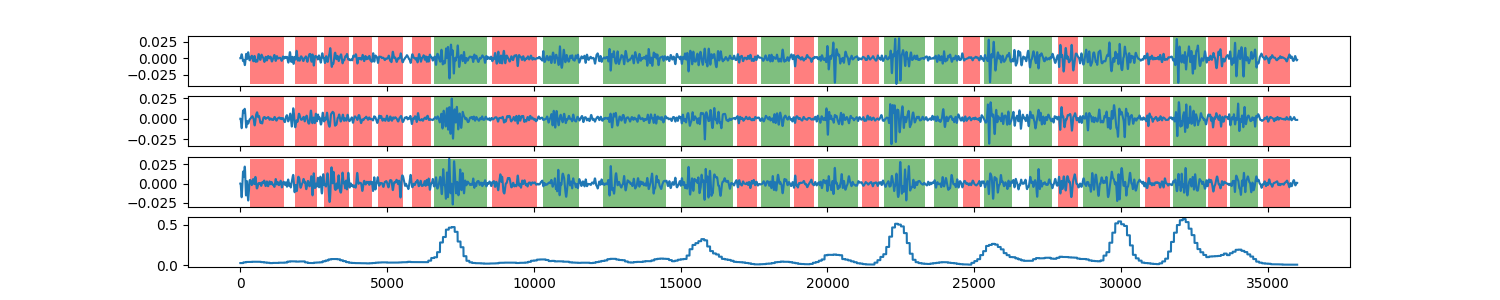

The table this chart was drawn from, first rows:
0, 0.0264603499568
1, 0.02646
2, 0.02646
3, 0.02646
4, 0.02646
5, 0.02646
6, 0.02646
7, 0.02646
8, 0.02646
9, 0.02646
10, 0.02646
11, 0.02646
12, 0.02646
13, 0.02646
14, 0.02646
15, 0.02646
16, 0.02646
17, 0.02646
18, 0.02646
19, 0.02646
20, 0.02646
21, 0.02646
22, 0.02646
23, 0.02646
24, 0.02646
25, 0.02646
26, 0.02646
27, 0.02646
28, 0.02646
29, 0.02646
30, 0.02646
31, 0.02646
32, 0.02646
33, 0.02646
34, 0.02646
35, 0.02646
36, 0.02646
37, 0.02646
38, 0.02646
39, 0.02646
40, 0.02646
41, 0.02646
42, 0.02646
43, 0.02646
44, 0.02646
45, 0.02646
46, 0.02646
47, 0.02646
48, 0.02646
49, 0.02646
50, 0.02646
51, 0.02646
52, 0.02646
53, 0.02646
54, 0.02646
55, 0.02646
56, 0.02646
57, 0.02646
58, 0.02646
59, 0.02646
60, 0.02646
... 35,938 more rows
